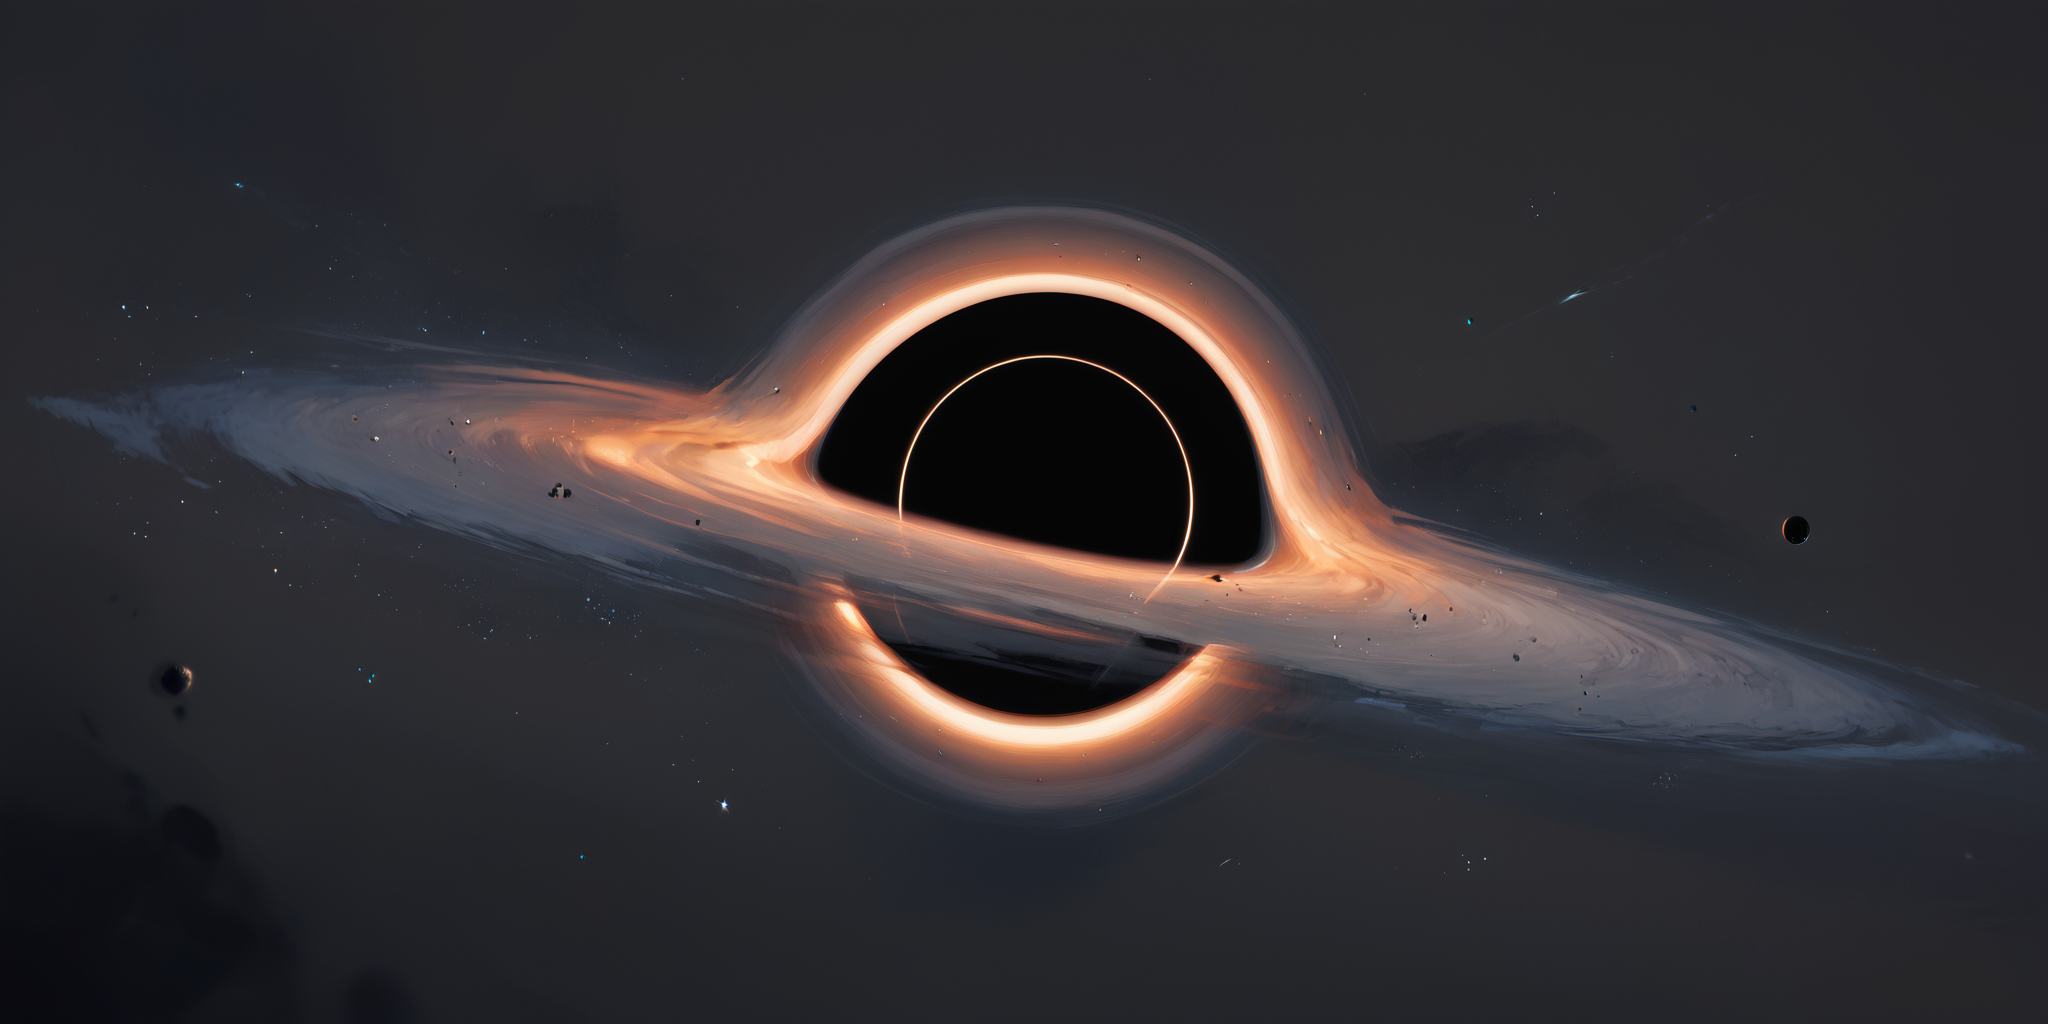
Generation parameters embedded in this image by AUTOMATIC1111 Stable Diffusion web UI or a fork of it (Forge, ...) (PNG 'parameters' text chunk):
score_9,score_8_up,score_7_up,score_6_up,<lora:BlackHoleV1:1> bl4ckh0l3, space, stars, black hole, event horizon, no people,dark grey background,
Negative prompt: score_4,score_3,score_2,score_1,1girl,1boy,people,cropped,out of frame,
Steps: 30, Sampler: DPM++ 2M, Schedule type: Karras, CFG scale: 5, Seed: 3671863148, Size: 1024x512, Model hash: 2b493af7c1, Model: tPonynai3_v6, Denoising strength: 0.7, Clip skip: 2, Hires upscale: 2, Hires upscaler: R-ESRGAN 4x+, Lora hashes: "BlackHoleV1: 355874f3b127", Version: v1.10.1